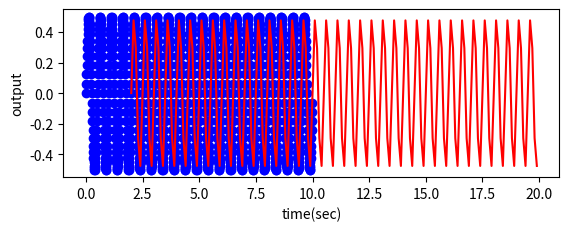

Recreate this plot in Python.
# -*- coding: utf-8 -*-
"""
Created on Tue Dec  1 11:58:13 2020

[redacted]
"""

import numpy as np
import matplotlib.pyplot as plt




def f(t):
    return np.sin(2*np.pi*t)*np.cos(np.pi*2*t)

t1 = np.arange(0,10,0.01)
t2 = np.arange(2,20,0.1)

plt.figure(1)
plt.subplot(2,1,1)
plt.plot(t1,f(t1),'bo',t2,f(t2),'r')
plt.xlabel('time(sec)')
plt.ylabel('output')
plt.show()
